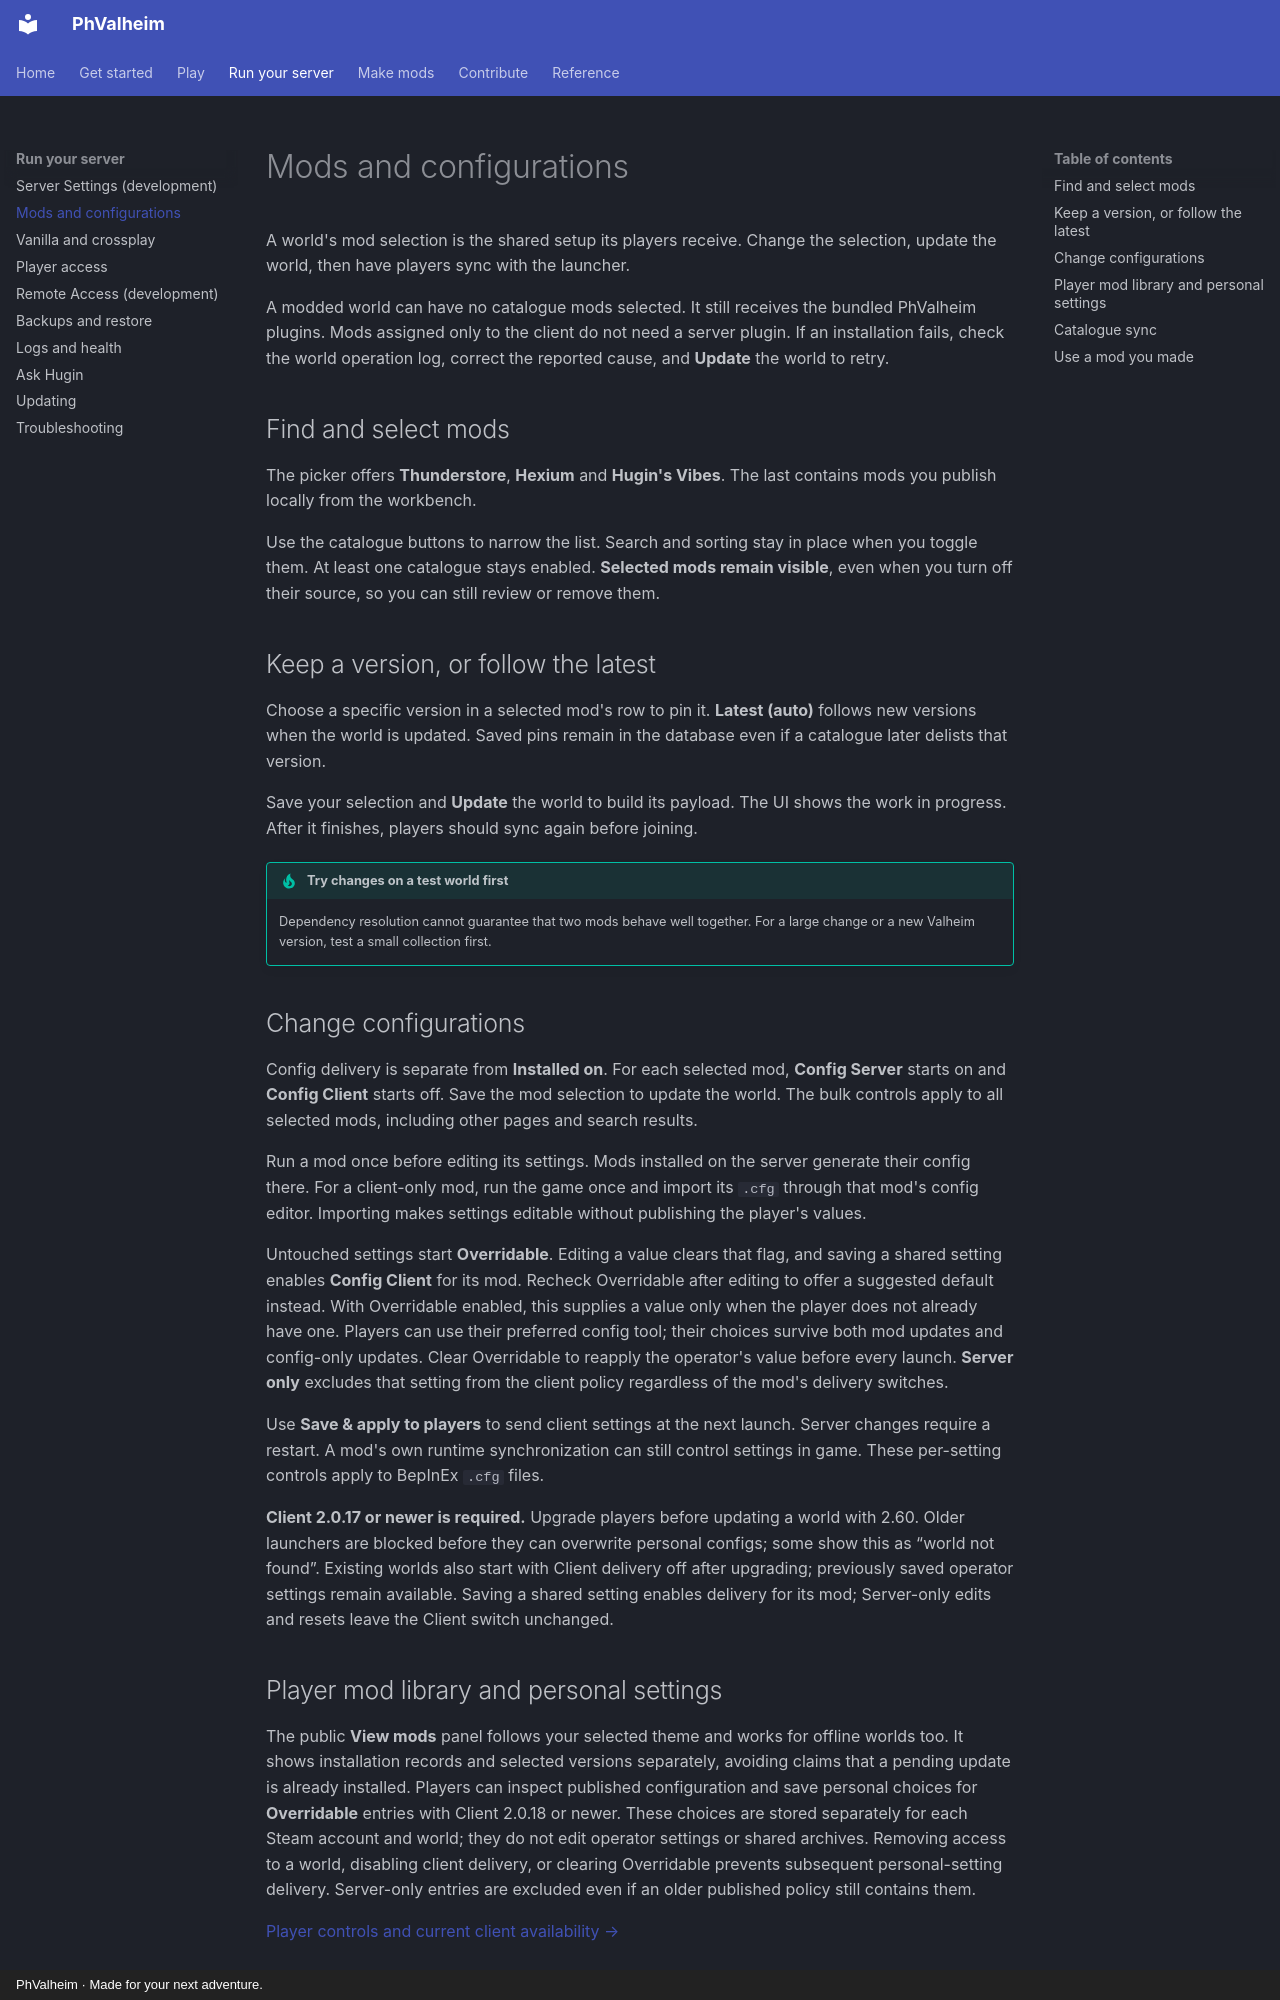

repository: brianmiller/phvalheim-server · page: host/mods/index.html · generator: mkdocs · copyright: PhValheim · Made for your next adventure.

# Mods and configurations

A world's mod selection is the shared setup its players receive. Change the selection, update the world, then have players sync with the launcher.

A modded world can have no catalogue mods selected. It still receives the bundled
PhValheim plugins. Mods assigned only to the client do not need a server plugin.
If an installation fails, check the world operation log, correct the reported cause,
and **Update** the world to retry.

## Find and select mods

The picker offers **Thunderstore**, **Hexium** and **Hugin's Vibes**. The last contains mods you publish locally from the workbench.

Use the catalogue buttons to narrow the list. Search and sorting stay in place when you toggle them. At least one catalogue stays enabled. **Selected mods remain visible**, even when you turn off their source, so you can still review or remove them.

## Keep a version, or follow the latest

Choose a specific version in a selected mod's row to pin it. **Latest (auto)** follows new versions when the world is updated. Saved pins remain in the database even if a catalogue later delists that version.

Save your selection and **Update** the world to build its payload. The UI shows the work in progress. After it finishes, players should sync again before joining.

!!! tip "Try changes on a test world first"
    Dependency resolution cannot guarantee that two mods behave well together. For a large change or a new Valheim version, test a small collection first.

## Change configurations

Config delivery is separate from **Installed on**. For each selected mod, **Config Server**
starts on and **Config Client** starts off. Save the mod selection to update the world.
The bulk controls apply to all selected mods, including other pages and search results.

Run a mod once before editing its settings. Mods installed on the server generate their
config there. For a client-only mod, run the game once and import its `.cfg` through that
mod's config editor. Importing makes settings editable without publishing the player's values.

Untouched settings start **Overridable**. Editing a value clears that flag, and saving a
shared setting enables **Config Client** for its mod. Recheck Overridable after editing to
offer a suggested default instead. With Overridable enabled, this supplies a value
only when the player does not already have one. Players can use their preferred config tool;
their choices survive both mod updates and config-only updates. Clear Overridable to reapply
the operator's value before every launch. **Server only** excludes that setting from the
client policy regardless of the mod's delivery switches.

Use **Save & apply to players** to send client settings at the next launch. Server changes
require a restart. A mod's own runtime synchronization can still control settings in game.
These per-setting controls apply to BepInEx `.cfg` files.

**Client 2.0.17 or newer is required.** Upgrade players before updating a world with 2.60.
Older launchers are blocked before they can overwrite personal configs; some show this as
“world not found”. Existing worlds also start with Client delivery off after upgrading;
previously saved operator settings remain available. Saving a shared setting enables delivery
for its mod; Server-only edits and resets leave the Client switch unchanged.
